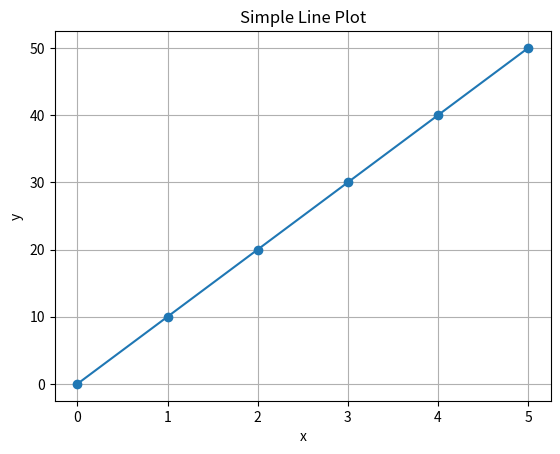

Source code (Python):
import numpy as np
import matplotlib.pyplot as plt

x = np.array([0, 1, 2, 3, 4, 5])
y = np.array([0, 10, 20, 30, 40, 50])

plt.plot(x, y, marker='o')
plt.xlabel("x")
plt.ylabel("y")
plt.title("Simple Line Plot")
plt.grid(True)
plt.show()